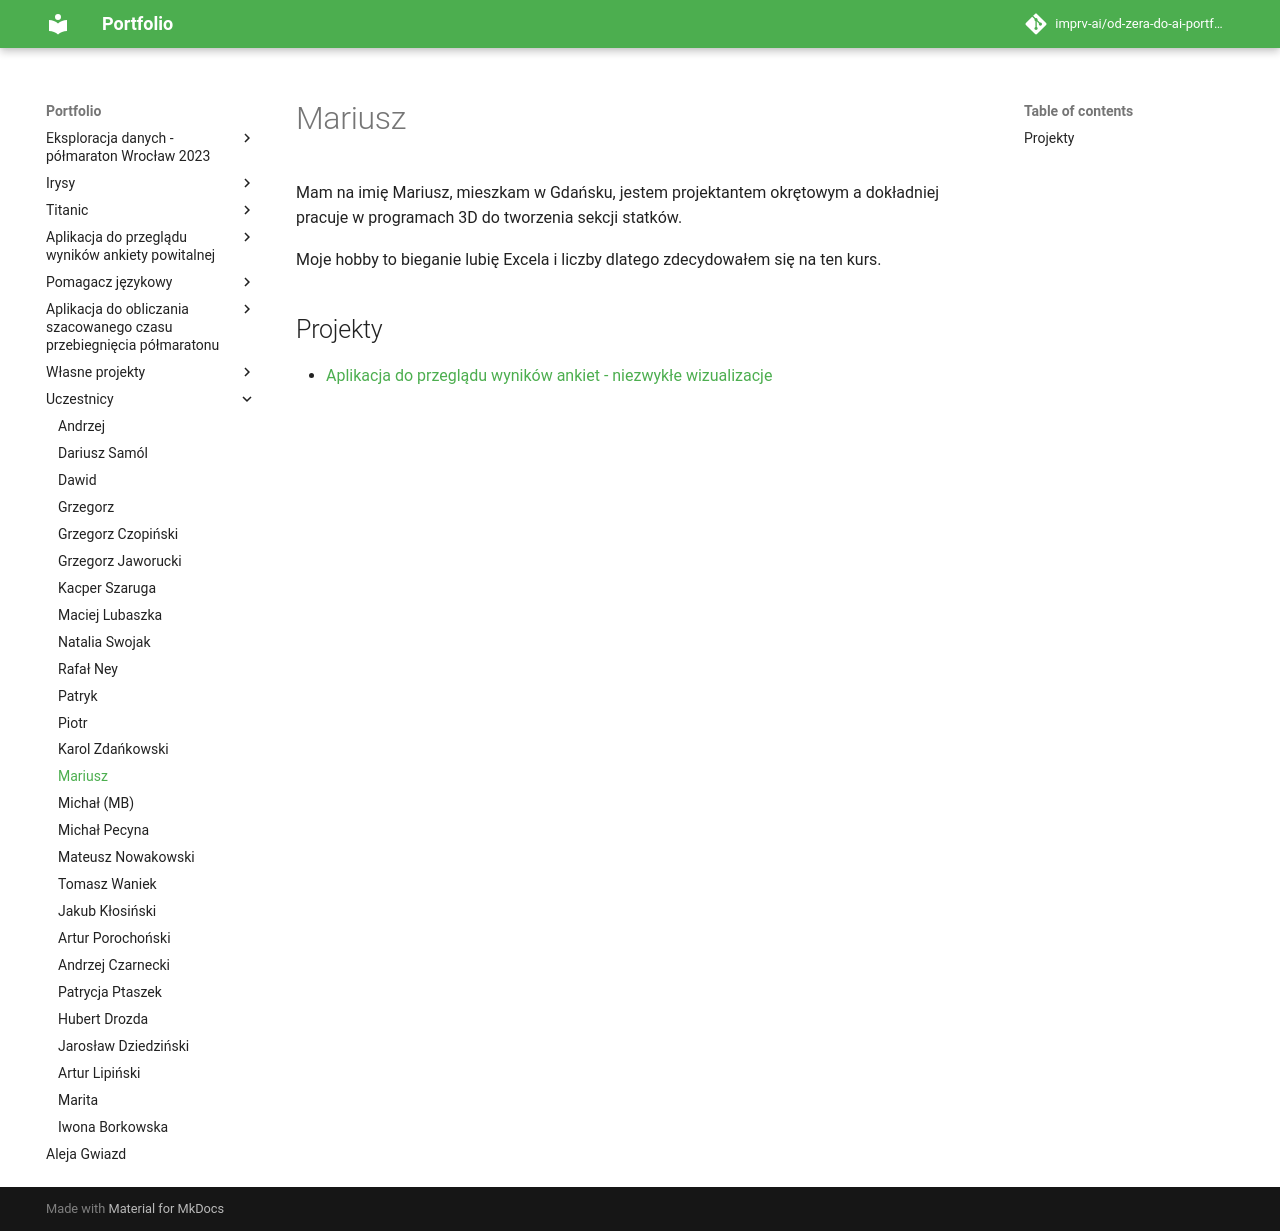

repository: imprv-ai/od-zera-do-ai-portfolio · page: uczestnicy/mariusz/index.html · generator: mkdocs


# Mariusz
Mam na imię Mariusz, mieszkam w Gdańsku, jestem projektantem okrętowym a dokładniej pracuje w programach 3D do tworzenia sekcji statków.

Moje hobby to bieganie lubię Excela i liczby dlatego zdecydowałem się na ten kurs.

## Projekty

- [Aplikacja do przeglądu wyników ankiet - niezwykłe wizualizacje](/od-zera-do-ai-portfolio/projects/survey_overview_app/incredible_visualizations/)
